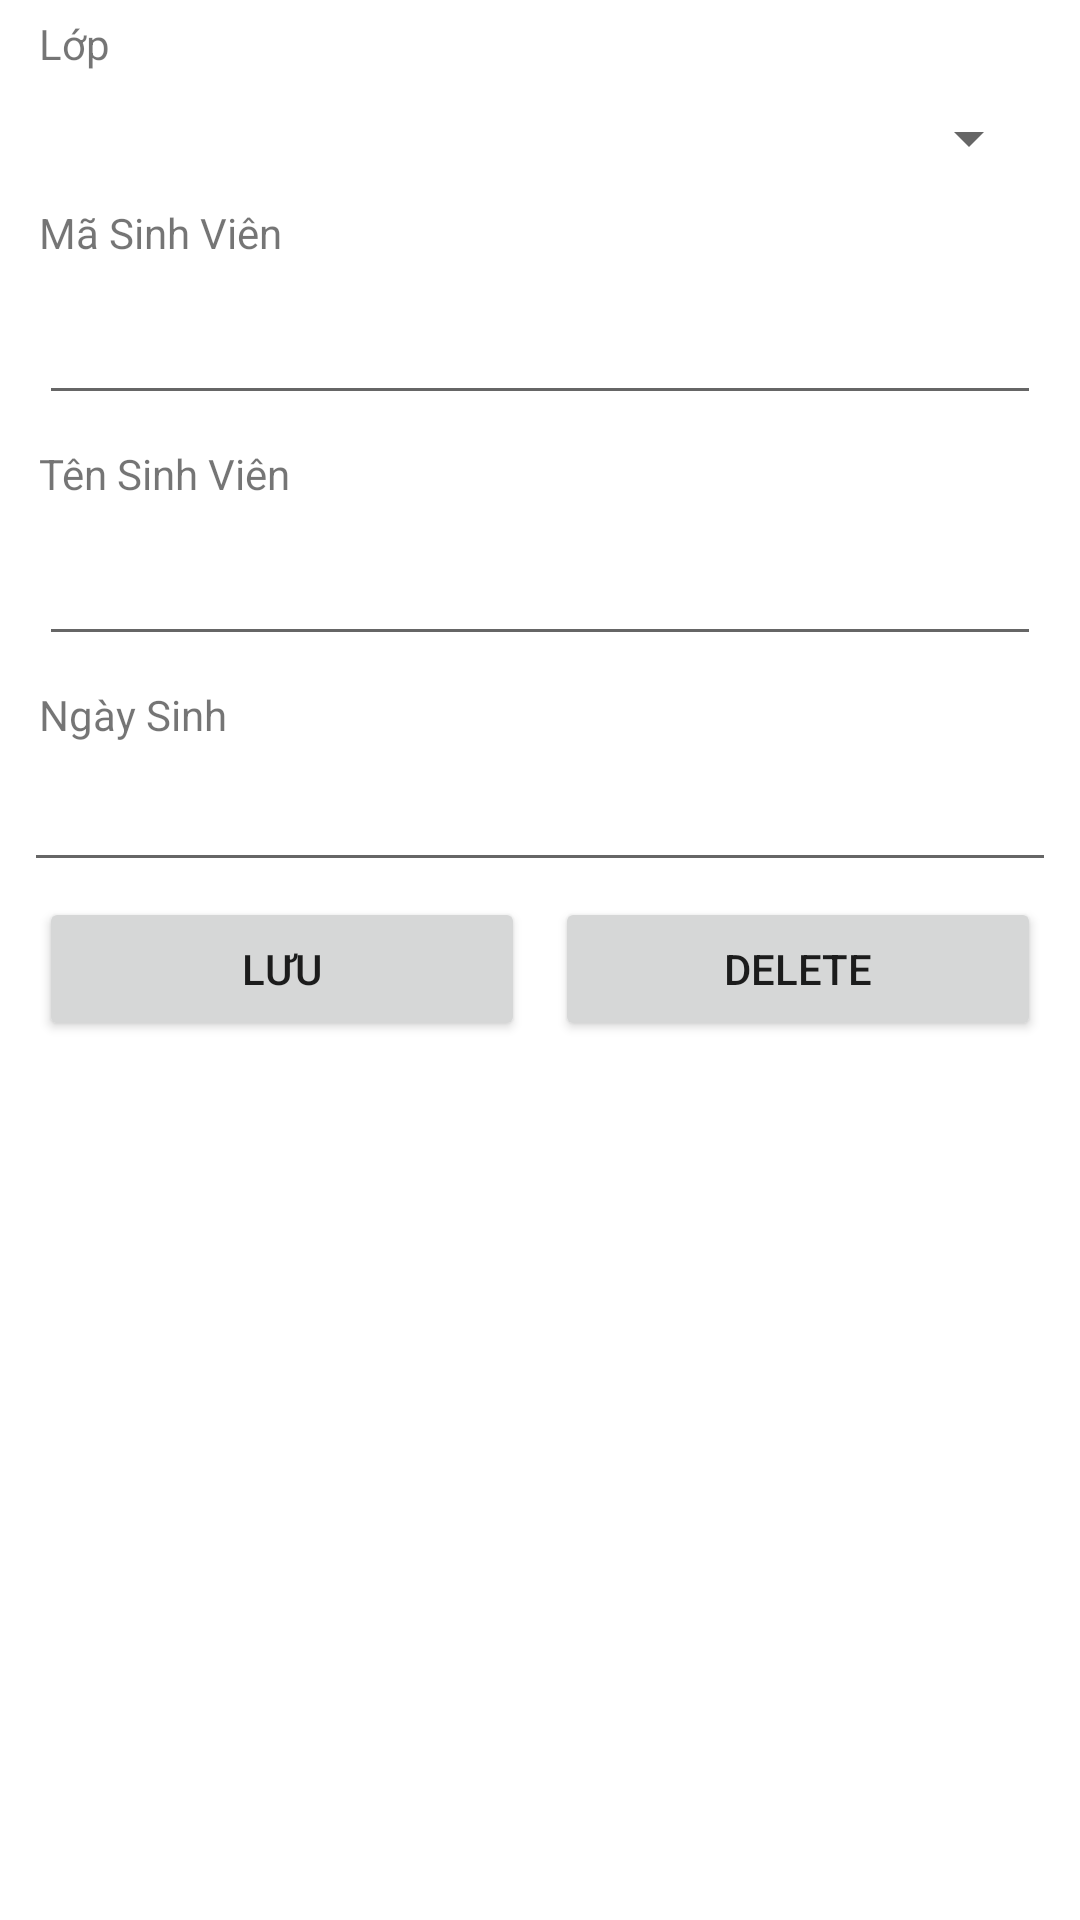

Write the Android layout XML for this screen, with the resource values it uses.
<!-- AndroidManifest.xml: application theme Theme.PolySys -->
<!-- res/layout/activity_manage_student.xml -->
<?xml version="1.0" encoding="utf-8"?>
<androidx.constraintlayout.widget.ConstraintLayout xmlns:android="http://schemas.android.com/apk/res/android"
    xmlns:app="http://schemas.android.com/apk/res-auto"
    xmlns:tools="http://schemas.android.com/tools"
    android:layout_width="match_parent"
    android:layout_height="match_parent"
    tools:context=".activity.ManageStudentActivity">

    <LinearLayout
        android:id="@+id/linearLayout2"
        android:layout_width="0dp"
        android:layout_height="wrap_content"
        android:layout_marginStart="8dp"
        android:layout_marginEnd="8dp"
        android:layout_marginBottom="1dp"
        android:orientation="vertical"
        app:layout_constraintBottom_toTopOf="@+id/_dynamic"
        app:layout_constraintEnd_toEndOf="parent"
        app:layout_constraintStart_toStartOf="parent"
        app:layout_constraintTop_toTopOf="parent">

        <TextView
            android:id="@+id/textView5"
            android:layout_width="wrap_content"
            android:layout_height="wrap_content"
            android:layout_margin="5dp"
            android:text="Lớp" />

        <Spinner
            android:id="@+id/spClasses"
            android:layout_width="match_parent"
            android:layout_height="wrap_content"
            android:layout_margin="5dp" />

        <TextView
            android:id="@+id/textView6"
            android:layout_width="match_parent"
            android:layout_height="wrap_content"
            android:layout_margin="5dp"
            android:text="Mã Sinh Viên" />

        <EditText
            android:id="@+id/etStudentId"
            android:layout_width="match_parent"
            android:layout_height="wrap_content"
            android:layout_margin="5dp"
            android:ems="10"
            android:inputType="textPersonName" />

        <TextView
            android:id="@+id/textView7"
            android:layout_width="match_parent"
            android:layout_height="wrap_content"
            android:layout_margin="5dp"
            android:text="Tên Sinh Viên" />

        <EditText
            android:id="@+id/etStudentName"
            android:layout_width="match_parent"
            android:layout_height="wrap_content"
            android:layout_margin="5dp"
            android:ems="10"
            android:inputType="textPersonName" />

        <TextView
            android:id="@+id/textView8"
            android:layout_width="match_parent"
            android:layout_height="wrap_content"
            android:layout_margin="5dp"
            android:text="Ngày Sinh" />

        <EditText
            android:id="@+id/etDob"
            android:layout_width="match_parent"
            android:layout_height="wrap_content"
            android:ems="10"
            android:inputType="date" />

        <LinearLayout
            android:layout_width="match_parent"
            android:layout_height="match_parent"
            android:orientation="horizontal">

            <Button
                android:id="@+id/btnLuu"
                android:layout_width="wrap_content"
                android:layout_height="wrap_content"
                android:layout_margin="5dp"
                android:layout_weight="1"
                android:text="Lưu" />

            <Button
                android:id="@+id/btnDelete"
                android:layout_width="wrap_content"
                android:layout_height="wrap_content"
                android:layout_margin="5dp"
                android:layout_weight="1"
                android:text="Delete" />
        </LinearLayout>
    </LinearLayout>

    <ListView
        android:id="@+id/lvStudent"
        android:layout_width="0dp"
        android:layout_height="0dp"
        android:layout_marginStart="8dp"
        android:layout_marginTop="16dp"
        android:layout_marginEnd="8dp"
        android:layout_marginBottom="8dp"
        app:layout_constraintBottom_toBottomOf="parent"
        app:layout_constraintEnd_toEndOf="parent"
        app:layout_constraintStart_toStartOf="parent"
        app:layout_constraintTop_toBottomOf="@+id/linearLayout2" />

</androidx.constraintlayout.widget.ConstraintLayout>
<!-- resources referenced by this layout -->
<resources>
  <style name="Theme.PolySys" parent="Theme.MaterialComponents.DayNight.DarkActionBar">
          
          <item name="colorPrimary">@color/purple_500</item>
          <item name="colorPrimaryVariant">@color/purple_700</item>
          <item name="colorOnPrimary">@color/white</item>
          
          <item name="colorSecondary">@color/teal_200</item>
          <item name="colorSecondaryVariant">@color/teal_700</item>
          <item name="colorOnSecondary">@color/black</item>
          
          <item name="android:statusBarColor">?attr/colorPrimaryVariant</item>
          
      </style>
  <!-- not gathered from this repository: default colours our renderer supplied (Android Studio template values) -->
  <color name="purple_500">#FF6200EE</color>
  <color name="purple_700">#FF3700B3</color>
  <color name="teal_200">#FF03DAC5</color>
  <color name="teal_700">#FF018786</color>
  <color name="black">#FF000000</color>
  <color name="white">#FFFFFFFF</color>
</resources>
